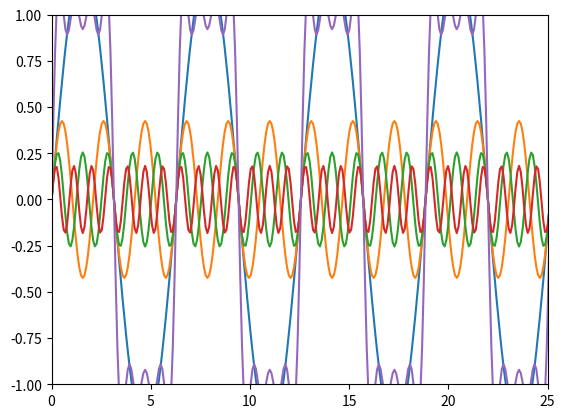

This figure's Python source:
import math
import matplotlib.pyplot as plt

fX = list()

f1Y = list()

f2Y = list()

f3Y = list()

f4Y = list()

f5Y = list()


for i in range(0, 180*8+1,5 ):
    fX.append(math.radians(i))
    f1 = ((4 /(math.pi))* math.sin(1*(math.radians(i))))
    f1Y.append(f1)

    f2 = ((4 / (3 * math.pi)) * math.sin(3 * (math.radians(i))))
    
    f2Y.append(f2)

    f3 = ((4/ (5 * math.pi)) * math.sin(5 * (math.radians(i))))
    f3Y.append(f3)

    f4 = ((4 / (7 * math.pi)) * math.sin(7 * (math.radians(i))))
    f4Y.append(f4)

    f5Y.append(f1+f2+f3+f4)


plt.xlim(0, 25)
plt.ylim(-1.0, 1.0)
plt.plot(fX, f1Y)
plt.plot(fX, f2Y)
plt.plot(fX, f3Y)
plt.plot(fX, f4Y)
plt.show()


plt.plot(fX,f5Y)
plt.show()